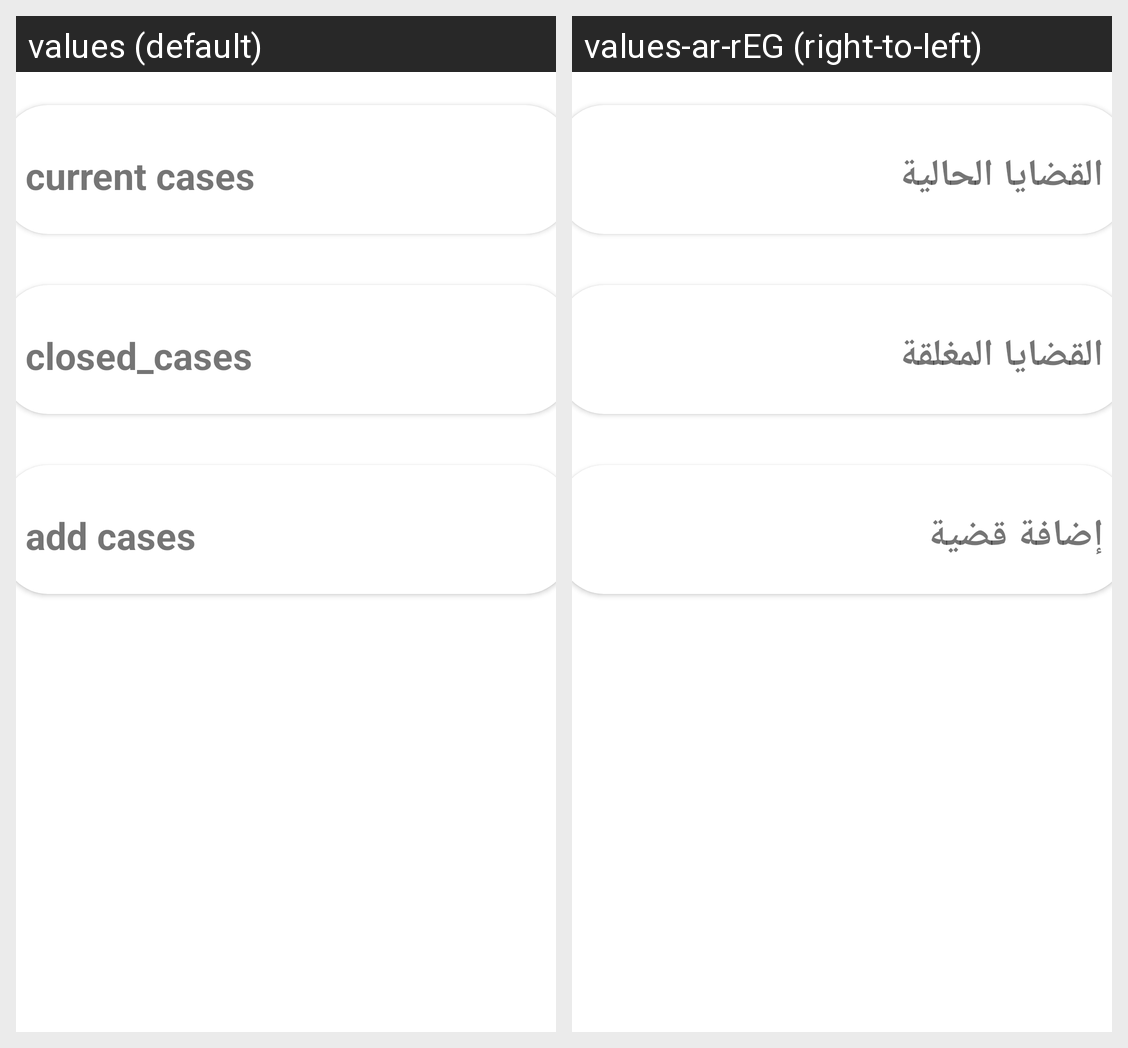

Locale-by-locale string values for the Android screen shown in this grid:
Android screen res/layout/fragment_cases.xml rendered under 2 locales, left to right: values (default), values-ar-rEG (right-to-left). Device: Nexus 5 (rendered at 1080×1920; each locale shown at half size, 540×960, under a caption strip naming it); theme Theme.MyCase.
Strings drawn on this screen, with the default value and each locale's value (text and hints the layout hard-codes, and strings that could not be matched under every locale, appear in the picture but are not listed):

current_cases
  values: current cases
  values-ar-rEG: القضايا الحالية

closed_cases
  values: closed_cases
  values-ar-rEG: القضايا المغلقة

add_case
  values: add cases
  values-ar-rEG: إضافة قضية
